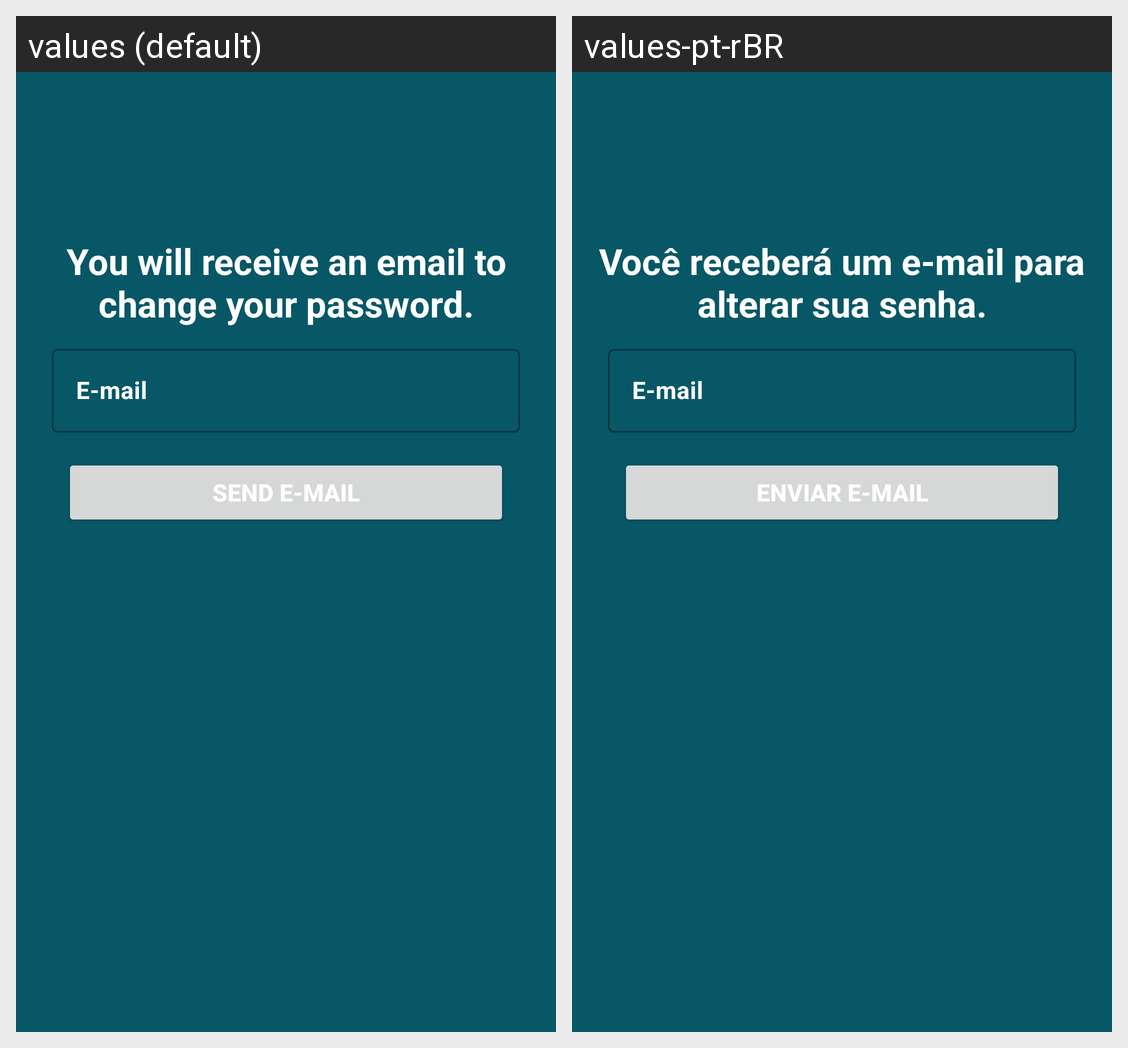

Translations of the strings shown on this Android screen, per locale in the grid:
Android screen res/layout/activity_recover_password.xml rendered under 2 locales, left to right: values (default), values-pt-rBR. Device: Nexus 5 (rendered at 1080×1920; each locale shown at half size, 540×960, under a caption strip naming it); theme Theme.LoginUI.
Strings drawn on this screen, with the default value and each locale's value (text and hints the layout hard-codes, and strings that could not be matched under every locale, appear in the picture but are not listed):

app_email
  values: E-mail
  values-pt-rBR: E-mail

app_recover_password
  values: Send e-mail
  values-pt-rBR: Enviar e-mail

app_recover_password_msg
  values: You will receive an email to change your password.
  values-pt-rBR: Você receberá um e-mail para alterar sua senha.
